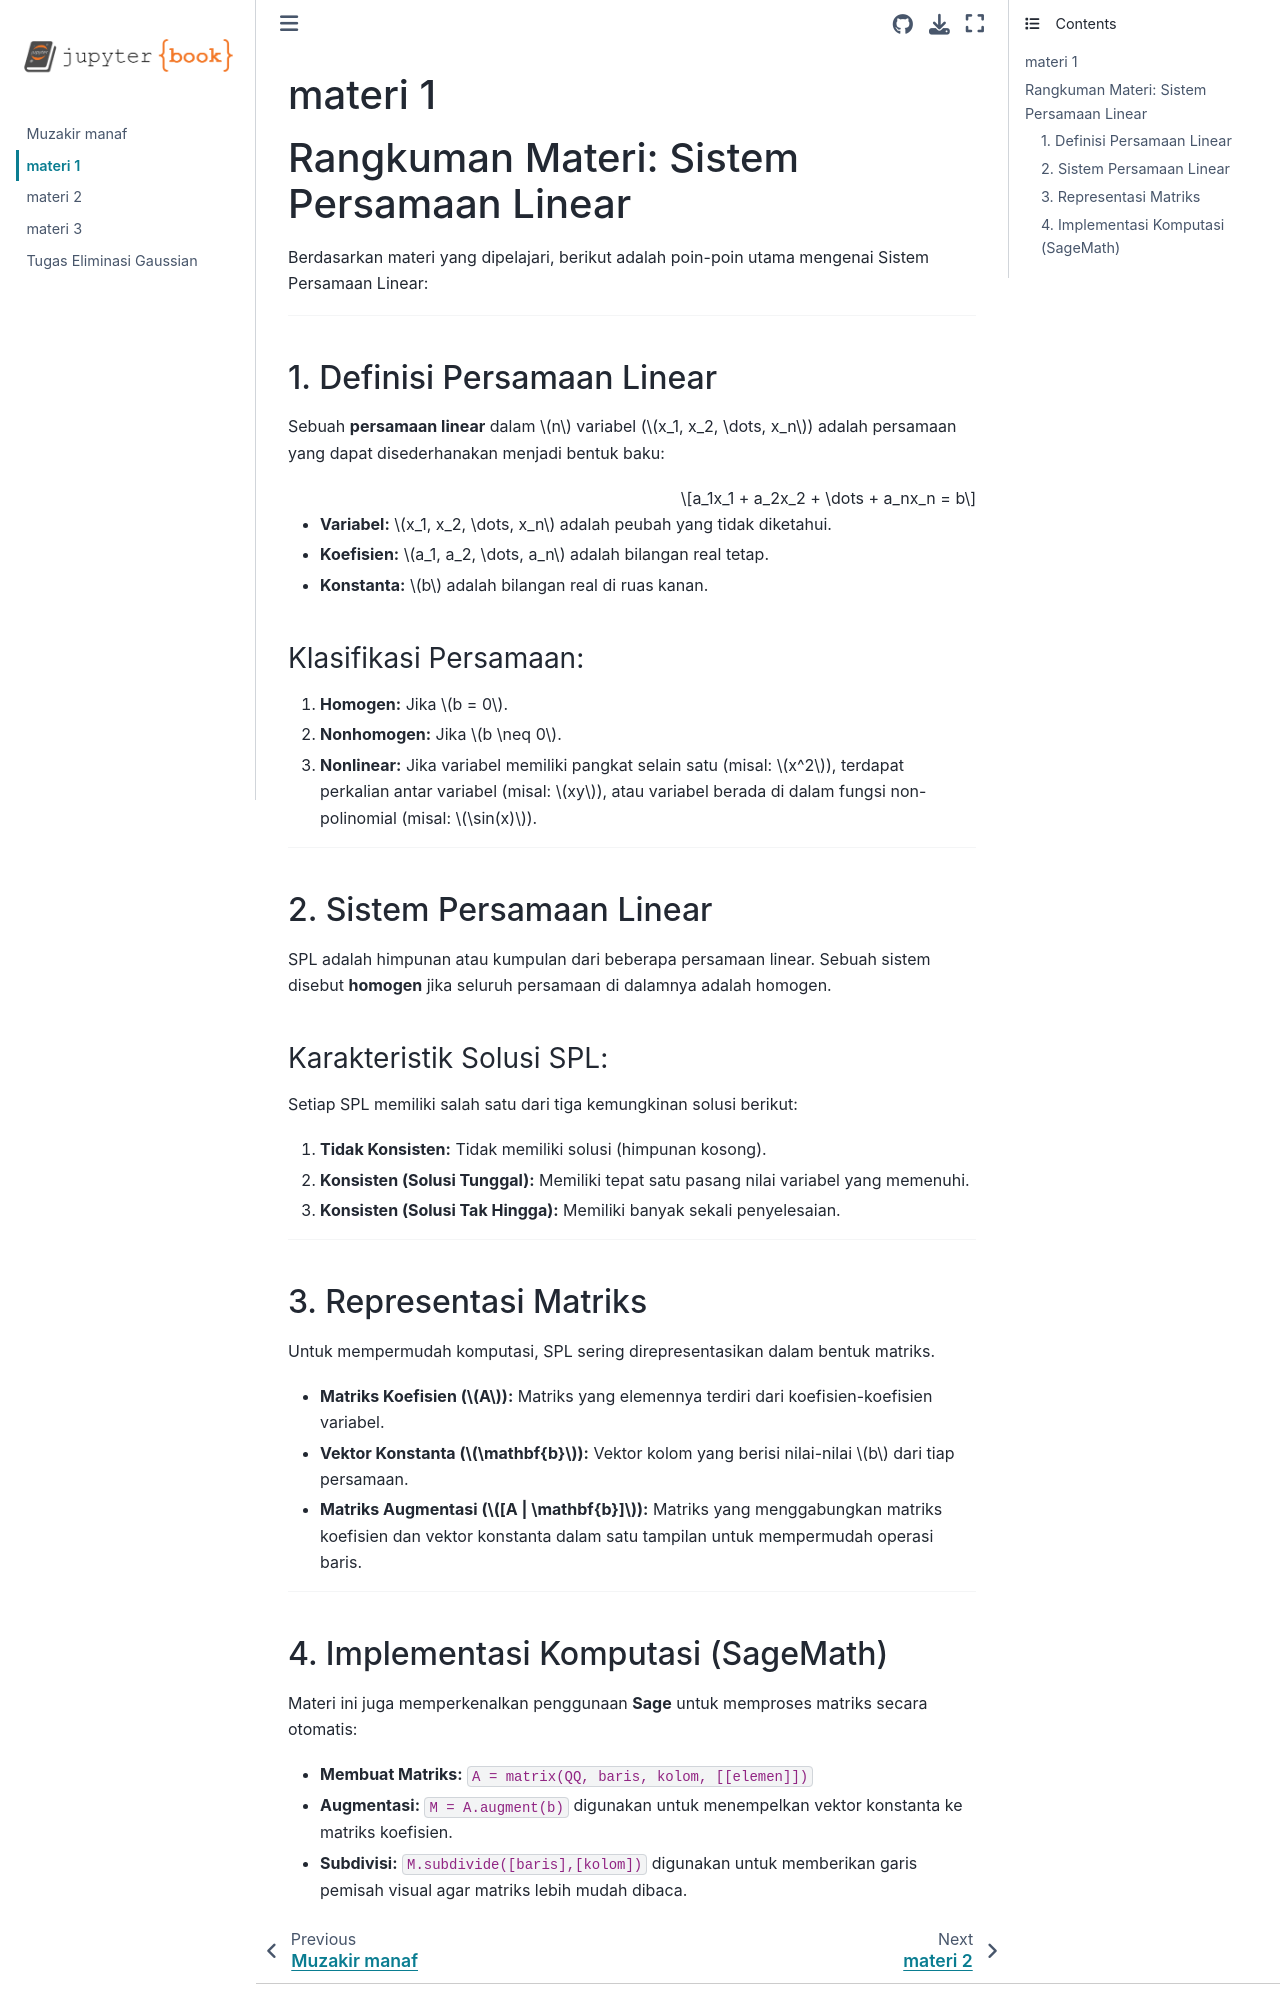

repository: kenma1231/rangkuman- · page: materi-1.html · generator: jekyll

# materi 1

# Rangkuman Materi: Sistem Persamaan Linear

Berdasarkan materi yang dipelajari, berikut adalah poin-poin utama mengenai Sistem Persamaan Linear:

---

## 1. Definisi Persamaan Linear
Sebuah **persamaan linear** dalam $n$ variabel ($x_1, x_2, \dots, x_n$) adalah persamaan yang dapat disederhanakan menjadi bentuk baku:

$$a_1x_1 + a_2x_2 + \dots + a_nx_n = b$$

* **Variabel:** $x_1, x_2, \dots, x_n$ adalah peubah yang tidak diketahui.
* **Koefisien:** $a_1, a_2, \dots, a_n$ adalah bilangan real tetap.
* **Konstanta:** $b$ adalah bilangan real di ruas kanan.

### Klasifikasi Persamaan:
1.  **Homogen:** Jika $b = 0$.
2.  **Nonhomogen:** Jika $b \neq 0$.
3.  **Nonlinear:** Jika variabel memiliki pangkat selain satu (misal: $x^2$), terdapat perkalian antar variabel (misal: $xy$), atau variabel berada di dalam fungsi non-polinomial (misal: $\sin(x)$).

---

## 2. Sistem Persamaan Linear
SPL adalah himpunan atau kumpulan dari beberapa persamaan linear. Sebuah sistem disebut **homogen** jika seluruh persamaan di dalamnya adalah homogen.

### Karakteristik Solusi SPL:
Setiap SPL memiliki salah satu dari tiga kemungkinan solusi berikut:
1.  **Tidak Konsisten:** Tidak memiliki solusi (himpunan kosong).
2.  **Konsisten (Solusi Tunggal):** Memiliki tepat satu pasang nilai variabel yang memenuhi.
3.  **Konsisten (Solusi Tak Hingga):** Memiliki banyak sekali penyelesaian.



---

## 3. Representasi Matriks
Untuk mempermudah komputasi, SPL sering direpresentasikan dalam bentuk matriks.

* **Matriks Koefisien ($A$):** Matriks yang elemennya terdiri dari koefisien-koefisien variabel.
* **Vektor Konstanta ($\mathbf{b}$):** Vektor kolom yang berisi nilai-nilai $b$ dari tiap persamaan.
* **Matriks Augmentasi ($[A | \mathbf{b}]$):** Matriks yang menggabungkan matriks koefisien dan vektor konstanta dalam satu tampilan untuk mempermudah operasi baris.

---
